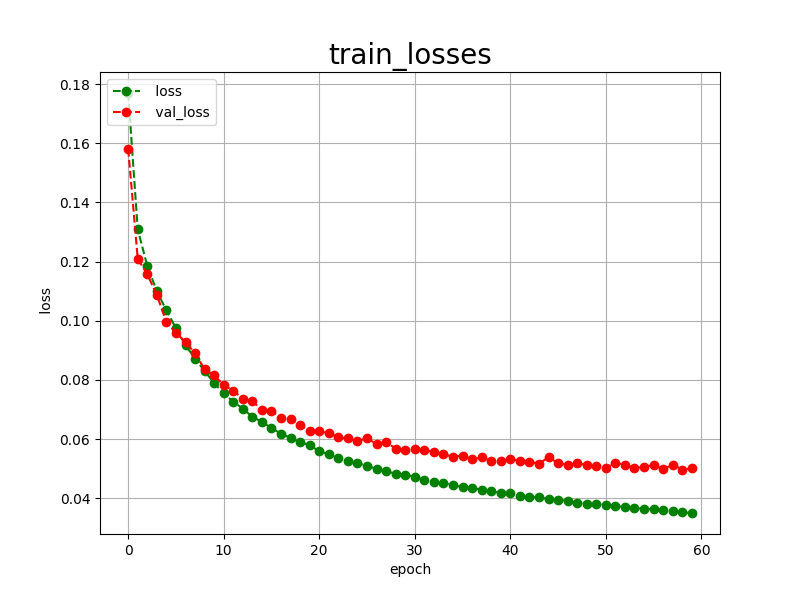

The data file committed next to this chart (first rows):
epoch, loss, val_loss
0, 0.1770, 0.1581
1, 0.1309, 0.1210
2, 0.1185, 0.1157
3, 0.1100, 0.1087
4, 0.1035, 0.0996
5, 0.0975, 0.0959
6, 0.0917, 0.0928
7, 0.0872, 0.0890
8, 0.0830, 0.0836
9, 0.0789, 0.0815
10, 0.0755, 0.0783
11, 0.0726, 0.0763
12, 0.0703, 0.0737
13, 0.0675, 0.0729
14, 0.0658, 0.0697
15, 0.0637, 0.0696
16, 0.0618, 0.0670
17, 0.0604, 0.0669
18, 0.0589, 0.0649
19, 0.0580, 0.0627
20, 0.0558, 0.0626
21, 0.0549, 0.0620
22, 0.0537, 0.0606
23, 0.0527, 0.0602
24, 0.0520, 0.0593
25, 0.0509, 0.0603
26, 0.0500, 0.0583
27, 0.0491, 0.0589
28, 0.0483, 0.0568
29, 0.0480, 0.0564
30, 0.0472, 0.0565
31, 0.0462, 0.0563
32, 0.0455, 0.0556
33, 0.0451, 0.0549
34, 0.0445, 0.0540
35, 0.0438, 0.0544
36, 0.0435, 0.0531
37, 0.0428, 0.0538
38, 0.0423, 0.0526
39, 0.0418, 0.0526
40, 0.0418, 0.0533
41, 0.0408, 0.0526
42, 0.0405, 0.0523
43, 0.0404, 0.0517
44, 0.0396, 0.0538
45, 0.0395, 0.0519
46, 0.0391, 0.0513
47, 0.0385, 0.0518
48, 0.0382, 0.0512
49, 0.0382, 0.0508
50, 0.0376, 0.0503
51, 0.0374, 0.0520
52, 0.0370, 0.0513
53, 0.0367, 0.0503
54, 0.0364, 0.0505
55, 0.0364, 0.0513
56, 0.0359, 0.0498
57, 0.0356, 0.0513
58, 0.0352, 0.0497
59, 0.0350, 0.0501
